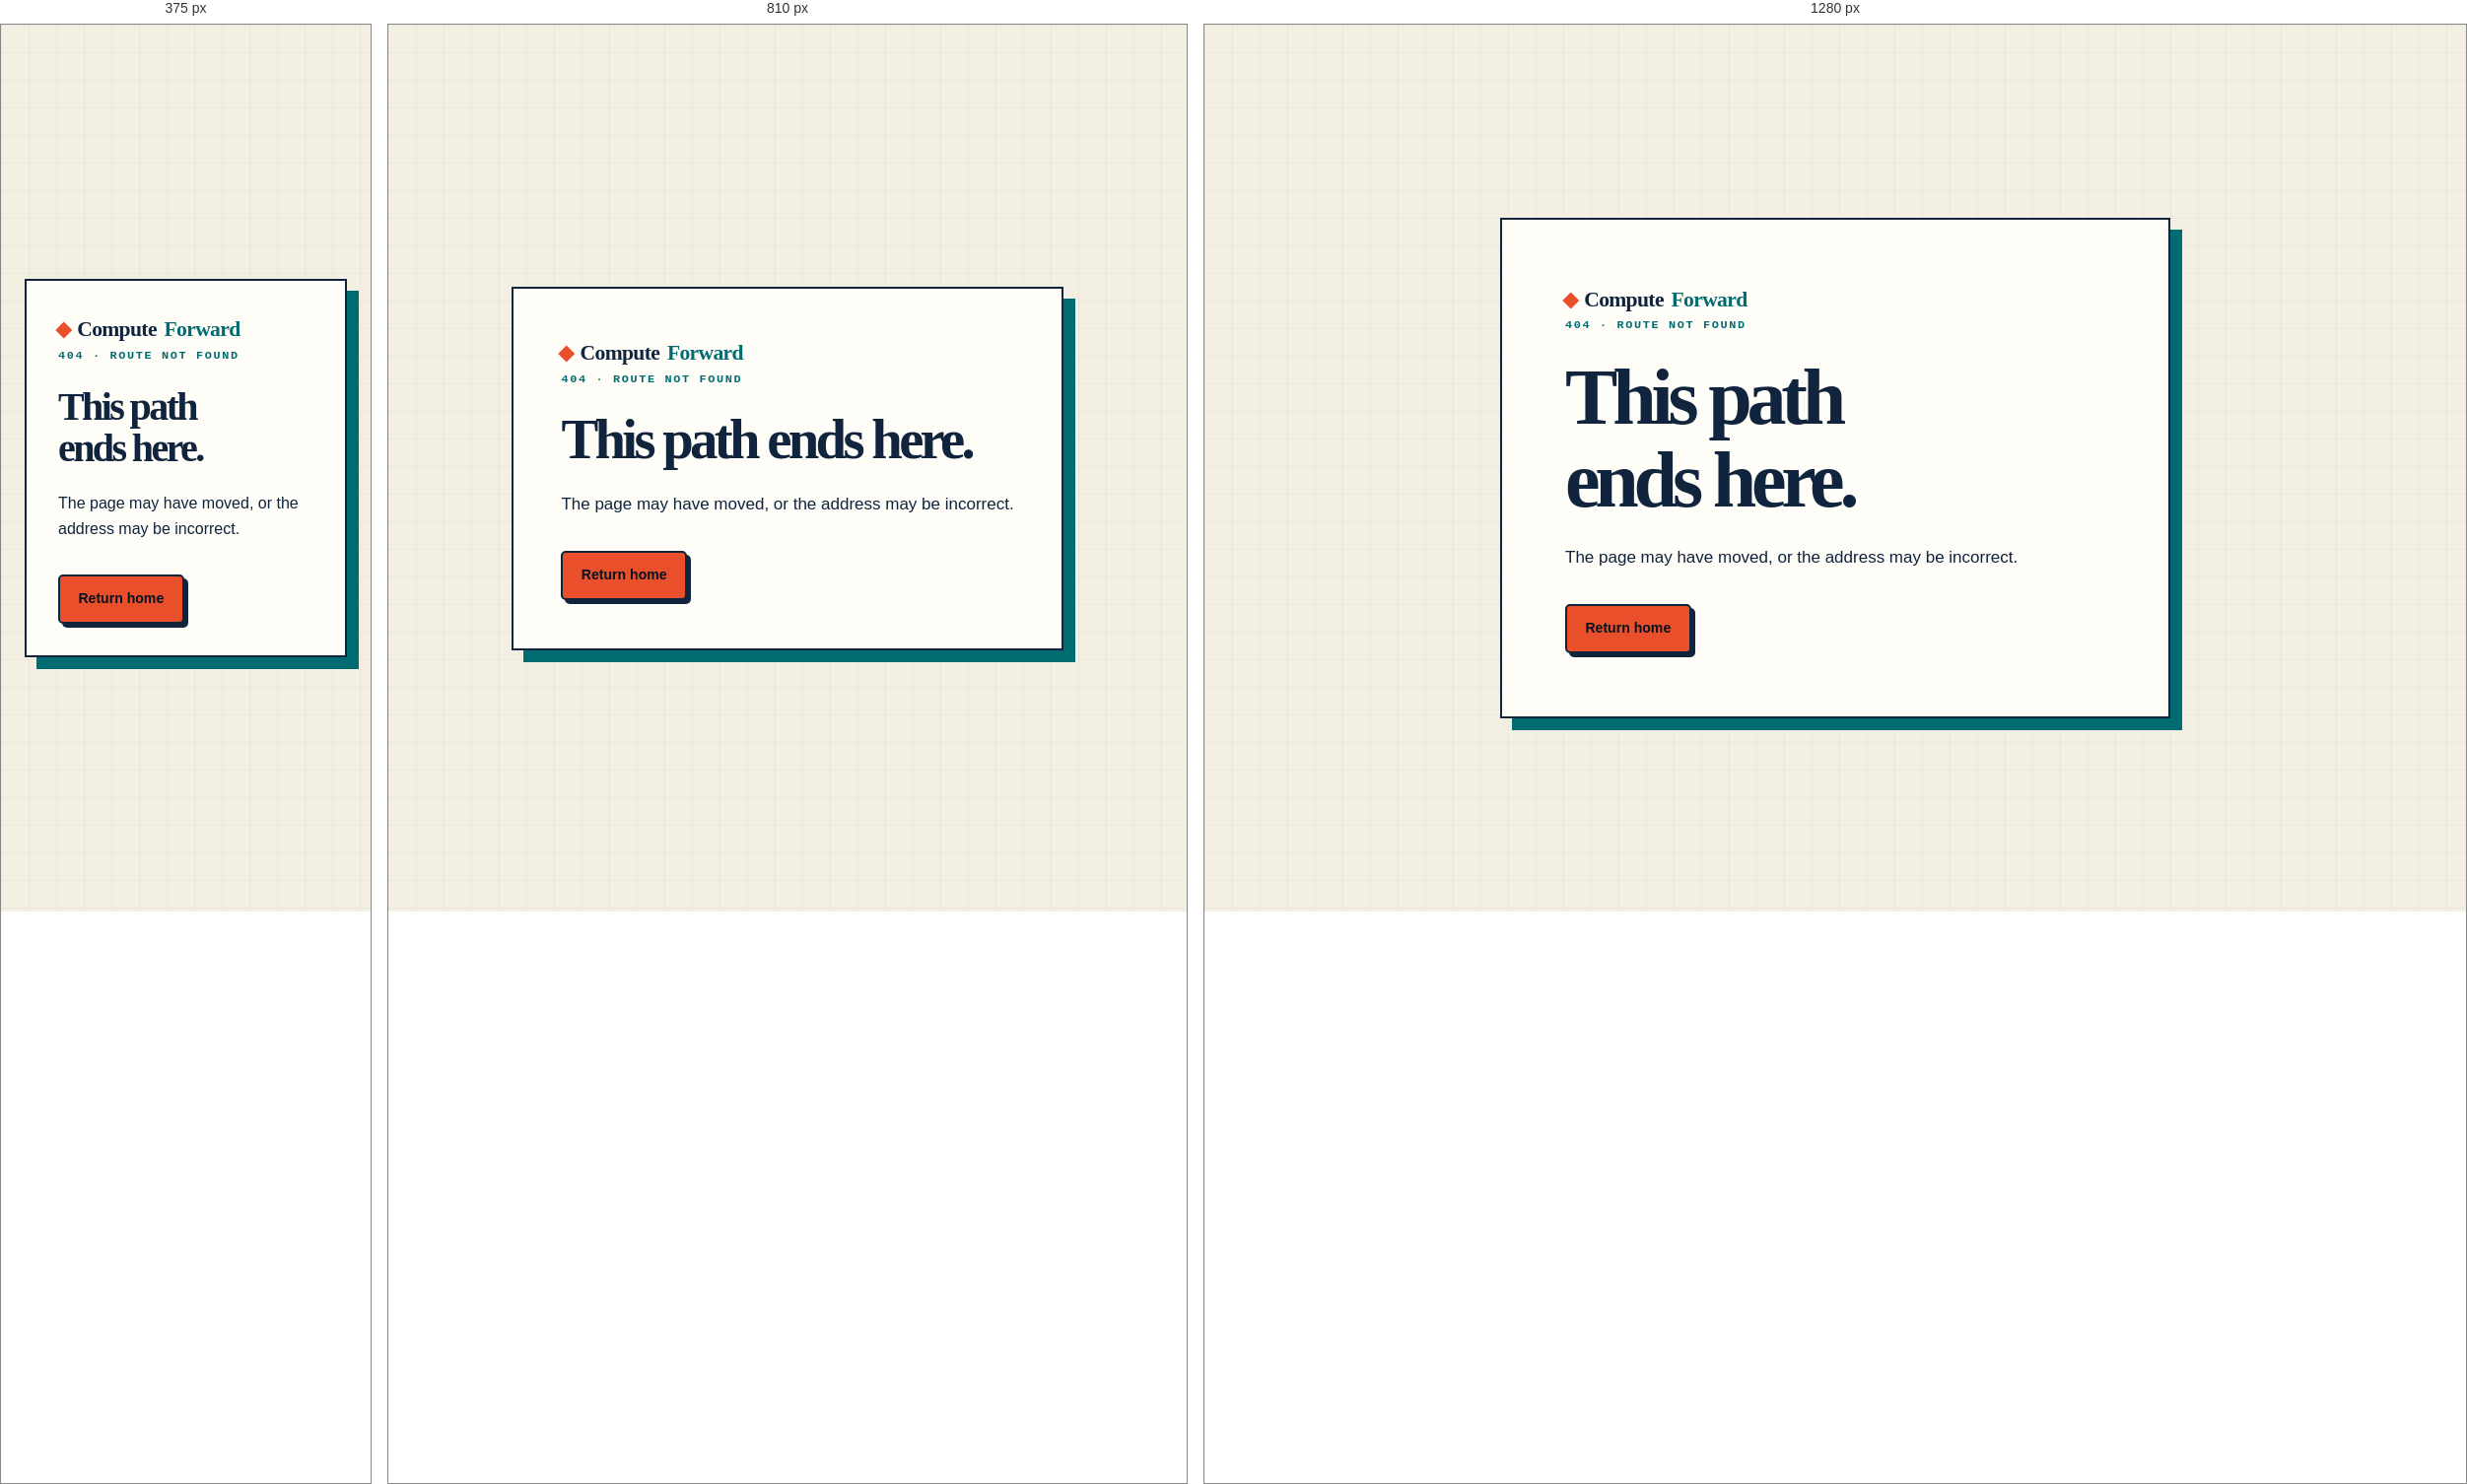
Rendered at 375 px, 810 px and 1280 px, left to right.

<!-- file: 404.html -->
<!doctype html><html lang="en"><head><meta charset="utf-8"><meta name="viewport" content="width=device-width,initial-scale=1"><meta name="robots" content="noindex"><title>Page not found — Compute Forward</title><link rel="stylesheet" href="/assets/site.css"></head><body class="message-page"><main class="message-card"><a class="brand" href="/">Compute<span>Forward</span></a><p class="eyebrow">404 · Route not found</p><h1>This path ends here.</h1><p>The page may have moved, or the address may be incorrect.</p><a class="button button-primary" href="/">Return home</a></main></body></html>


/* @media block from site.css */
@media (max-width: 900px) {
  .hero, .form-shell, .section-head, .policy-layout { grid-template-columns: 1fr; }
  .truth-grid, .trust-grid, .steps-grid { grid-template-columns: 1fr; }
  .program-grid, .team-grid, .faq-grid { grid-template-columns: 1fr; }
  .policy-nav { position: static; }
  .footer-inner { grid-template-columns: 1fr 1fr; }
  .metrics-grid { grid-template-columns: repeat(2, 1fr); }
}

/* @media block from site.css */
@media (max-width: 720px) {
  body { font-size: 16px; }
  .menu-button { display: inline-flex; align-items: center; }
  .site-nav {
    display: none;
    position: absolute;
    top: 100%; left: 0; right: 0;
    padding: 1.2rem 1.5rem 1.6rem;
    flex-direction: column;
    align-items: stretch;
    background: var(--paper);
    border-bottom: 2px solid var(--ink);
  }
  .site-nav[data-open="true"] { display: flex; }
  .hero { padding-top: 4rem; }
  h1 { font-size: clamp(2.8rem, 15vw, 4.8rem); }
  .admin-shell { padding: 1rem 1rem 4rem; }
  .admin-login { margin: 1.5rem auto; box-shadow: 6px 6px 0 var(--orange); }
  .admin-login h1 { font-size: clamp(2.65rem, 11vw, 4.4rem); }
  .form-grid { grid-template-columns: 1fr; }
  .field-full, .guardian-fields, .application-questions { grid-column: 1; }
  .footer-inner { grid-template-columns: 1fr; }
  .metrics-grid { grid-template-columns: 1fr; }
}